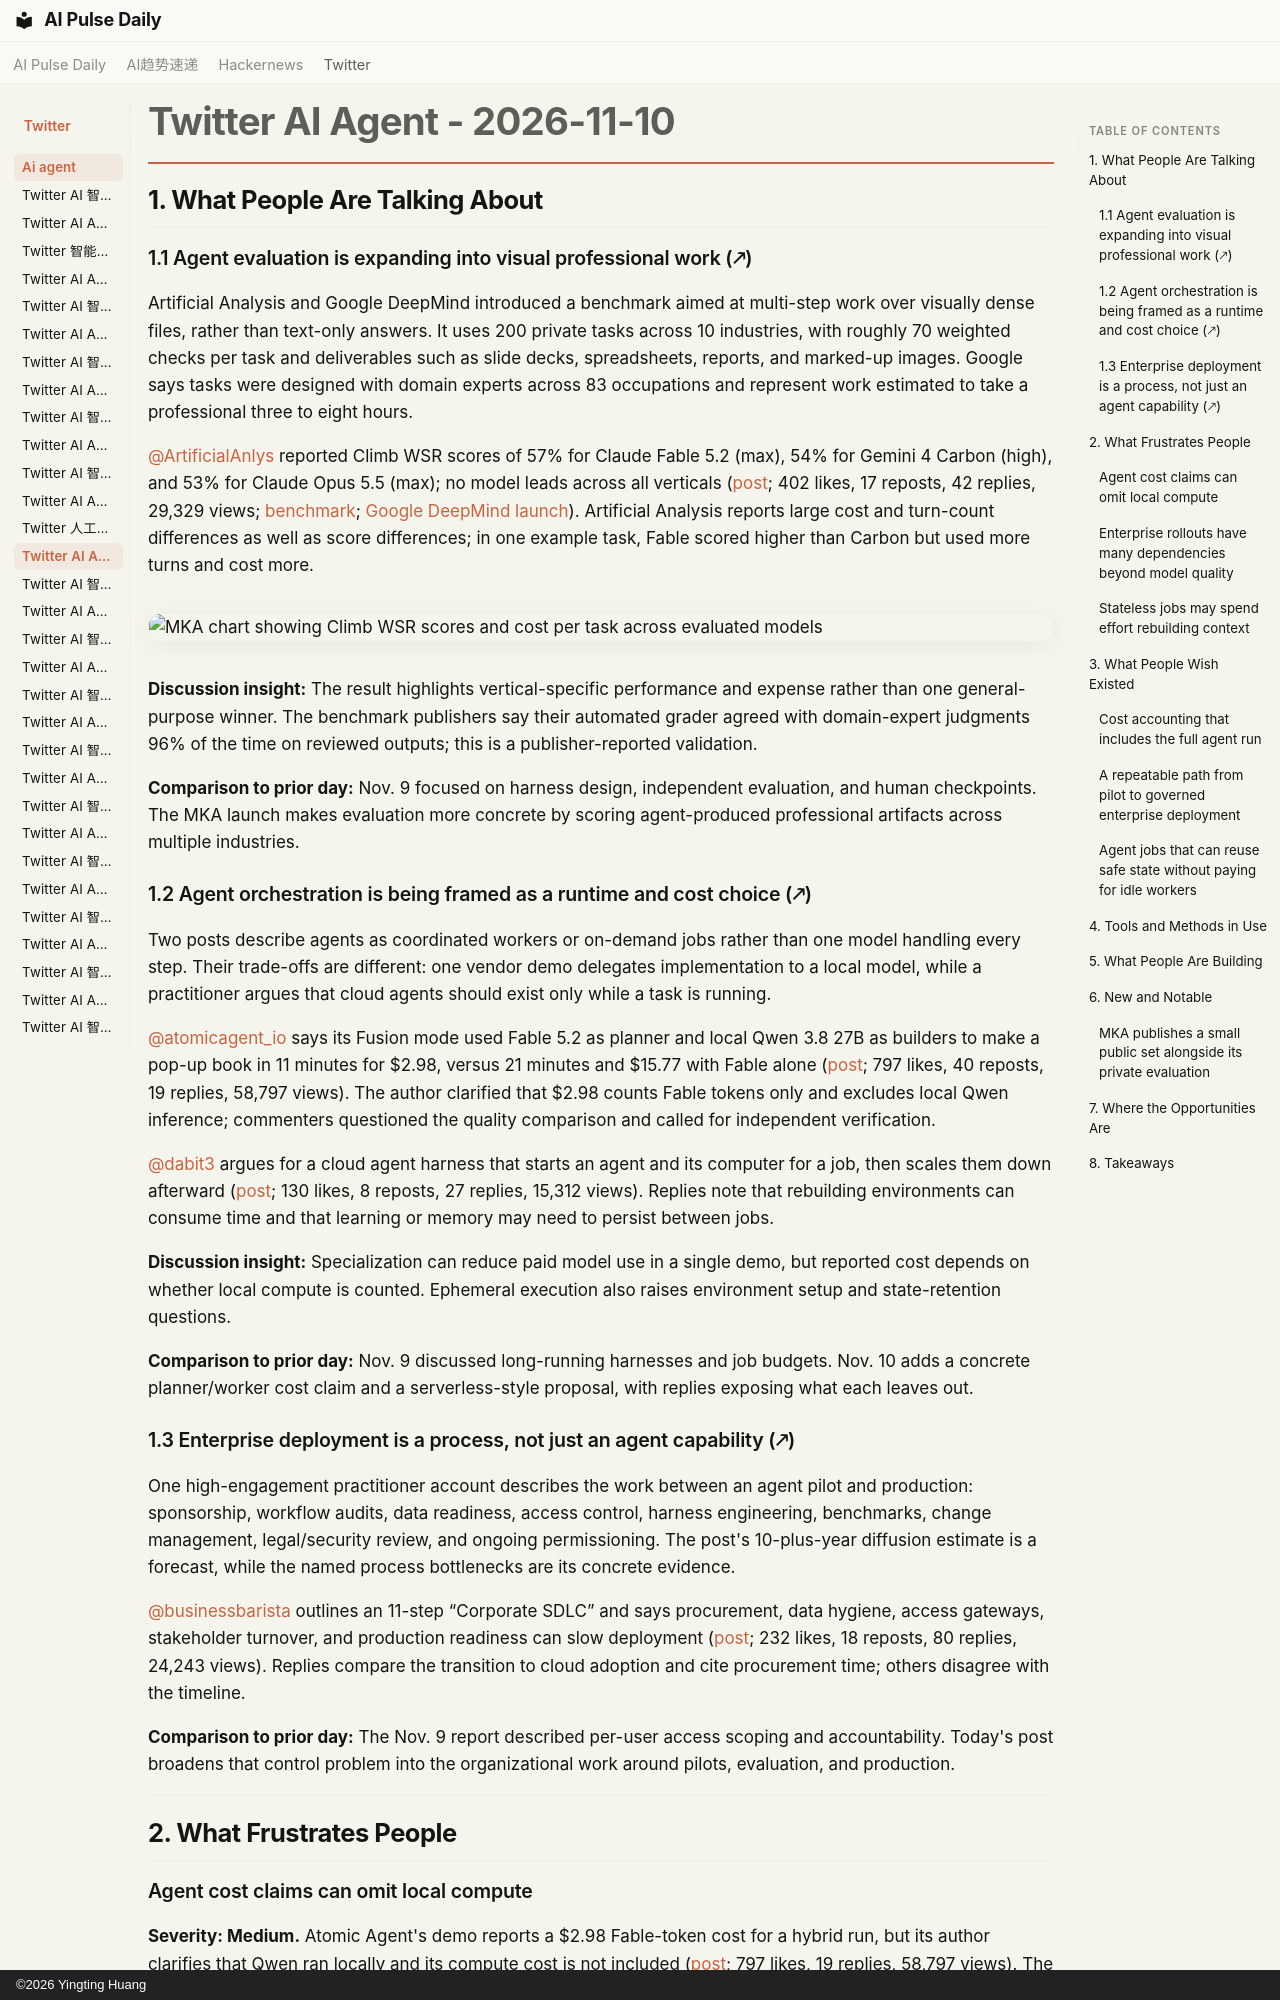

repository: vibewatch/vibewatch.github.io · page: twitter/ai-agent/2026-11-10/index.html · generator: mkdocs · copyright: ©2026 Yingting Huang

# Twitter AI Agent - 2026-11-10

## 1. What People Are Talking About

### 1.1 Agent evaluation is expanding into visual professional work (🡕)

Artificial Analysis and Google DeepMind introduced a benchmark aimed at multi-step work over visually dense files, rather than text-only answers. It uses 200 private tasks across 10 industries, with roughly 70 weighted checks per task and deliverables such as slide decks, spreadsheets, reports, and marked-up images. Google says tasks were designed with domain experts across 83 occupations and represent work estimated to take a professional three to eight hours.

[@ArtificialAnlys](https://x.com/ArtificialAnlys) reported Climb WSR scores of 57% for Claude Fable 5.2 (max), 54% for Gemini 4 Carbon (high), and 53% for Claude Opus 5.5 (max); no model leads across all verticals ([post](https://x.com/ArtificialAnlys/status/2120220567038984212); 402 likes, 17 reposts, 42 replies, 29,329 views; [benchmark](https://artificialanalysis.ai/evaluations/mka); [Google DeepMind launch](https://blog.google/innovation-and-ai/models-and-research/gemini-models/multimodal-knowledge-agent-benchmark/)). Artificial Analysis reports large cost and turn-count differences as well as score differences; in one example task, Fable scored higher than Carbon but used more turns and cost more.

![MKA chart showing Climb WSR scores and cost per task across evaluated models](https://pbs.twimg.com/media/HWyI__MWIAA0orK.jpg)

**Discussion insight:** The result highlights vertical-specific performance and expense rather than one general-purpose winner. The benchmark publishers say their automated grader agreed with domain-expert judgments 96% of the time on reviewed outputs; this is a publisher-reported validation.

**Comparison to prior day:** Nov. 9 focused on harness design, independent evaluation, and human checkpoints. The MKA launch makes evaluation more concrete by scoring agent-produced professional artifacts across multiple industries.

### 1.2 Agent orchestration is being framed as a runtime and cost choice (🡕)

Two posts describe agents as coordinated workers or on-demand jobs rather than one model handling every step. Their trade-offs are different: one vendor demo delegates implementation to a local model, while a practitioner argues that cloud agents should exist only while a task is running.

[@atomicagent_io](https://x.com/atomicagent_io) says its Fusion mode used Fable 5.2 as planner and local Qwen 3.8 27B as builders to make a pop-up book in 11 minutes for $2.98, versus 21 minutes and $15.77 with Fable alone ([post](https://x.com/atomicagent_io/status/2119918110752846094); 797 likes, 40 reposts, 19 replies, 58,797 views). The author clarified that $2.98 counts Fable tokens only and excludes local Qwen inference; commenters questioned the quality comparison and called for independent verification.

[@dabit3](https://x.com/dabit3) argues for a cloud agent harness that starts an agent and its computer for a job, then scales them down afterward ([post](https://x.com/dabit3/status/2119943488980877423); 130 likes, 8 reposts, 27 replies, 15,312 views). Replies note that rebuilding environments can consume time and that learning or memory may need to persist between jobs.

**Discussion insight:** Specialization can reduce paid model use in a single demo, but reported cost depends on whether local compute is counted. Ephemeral execution also raises environment setup and state-retention questions.

**Comparison to prior day:** Nov. 9 discussed long-running harnesses and job budgets. Nov. 10 adds a concrete planner/worker cost claim and a serverless-style proposal, with replies exposing what each leaves out.

### 1.3 Enterprise deployment is a process, not just an agent capability (🡕)

One high-engagement practitioner account describes the work between an agent pilot and production: sponsorship, workflow audits, data readiness, access control, harness engineering, benchmarks, change management, legal/security review, and ongoing permissioning. The post's 10-plus-year diffusion estimate is a forecast, while the named process bottlenecks are its concrete evidence.

[@businessbarista](https://x.com/businessbarista) outlines an 11-step “Corporate SDLC” and says procurement, data hygiene, access gateways, stakeholder turnover, and production readiness can slow deployment ([post](https://x.com/businessbarista/status/2119863491141996946); 232 likes, 18 reposts, 80 replies, 24,243 views). Replies compare the transition to cloud adoption and cite procurement time; others disagree with the timeline.

**Comparison to prior day:** The Nov. 9 report described per-user access scoping and accountability. Today's post broadens that control problem into the organizational work around pilots, evaluation, and production.

---

## 2. What Frustrates People

### Agent cost claims can omit local compute

**Severity: Medium.** Atomic Agent's demo reports a $2.98 Fable-token cost for a hybrid run, but its author clarifies that Qwen ran locally and its compute cost is not included ([post](https://x.com/atomicagent_io/status/2119918110752846094); 797 likes, 19 replies, 58,797 views). The post therefore does not establish a fivefold end-to-end cost reduction. MKA's benchmark results also show that quality, turns, and cost vary by model and task ([benchmark](https://artificialanalysis.ai/evaluations/mka)). This is a measurement gap, not evidence of a universal pricing failure. **Worth building for: High**, particularly where teams compare local and hosted execution.
